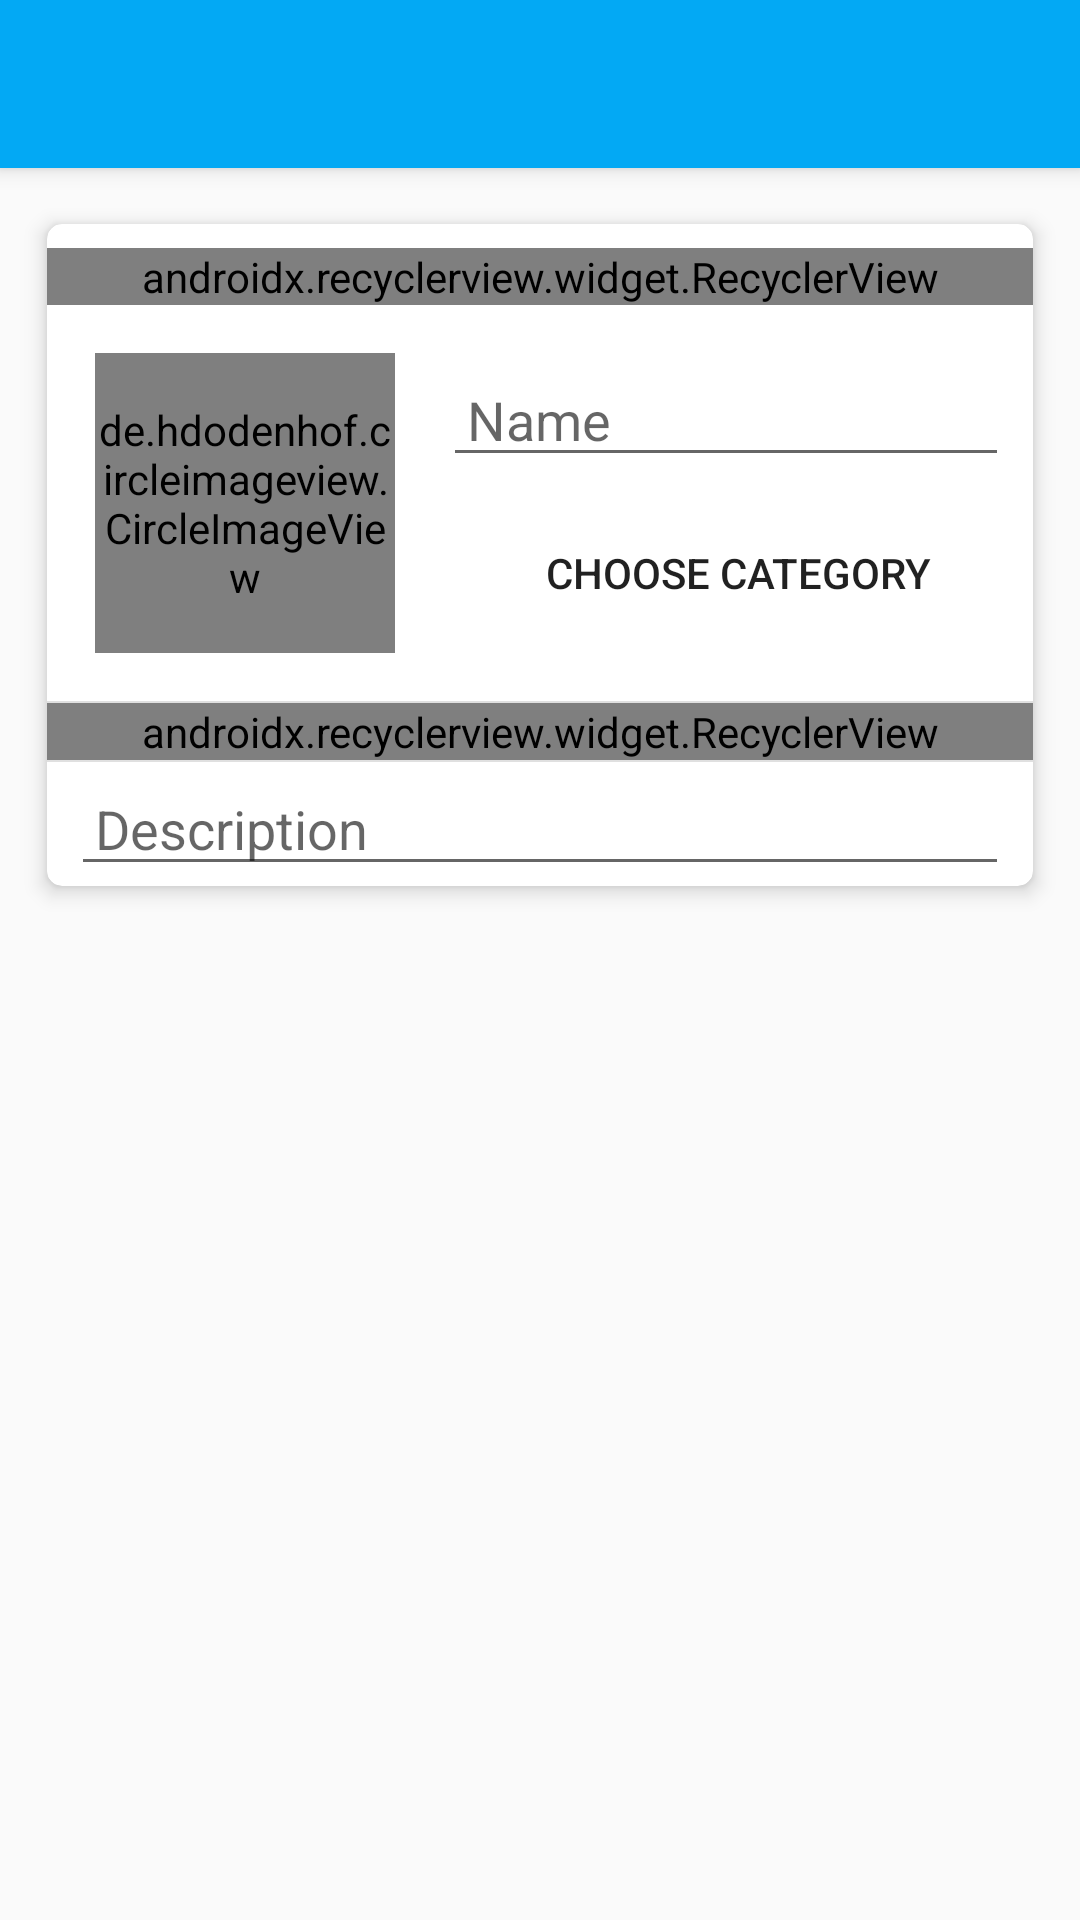

Write the Android layout XML for this screen, with the resource values it uses.
<!-- AndroidManifest.xml: application theme AppTheme.Base -->
<!-- res/layout/activity_add_new_thing.xml -->
<?xml version="1.0" encoding="utf-8"?>
<android.support.design.widget.CoordinatorLayout xmlns:android="http://schemas.android.com/apk/res/android"
    xmlns:app="http://schemas.android.com/apk/res-auto"
    xmlns:card_view="http://schemas.android.com/apk/res-auto"
    xmlns:tools="http://schemas.android.com/tools"
    android:orientation="vertical"
    android:layout_width="match_parent"
    android:animateLayoutChanges="true"
    android:layout_height="match_parent">

    <android.support.design.widget.AppBarLayout
        android:id="@+id/addNew.appbar"
        android:layout_width="match_parent"
        android:layout_height="wrap_content"
        android:theme="@style/Theme.AppCompat.NoActionBar"
        >


        <android.support.v7.widget.Toolbar
            android:background="@color/colorPrimary"
            android:id="@+id/addNew.toolbar"
            android:layout_width="match_parent"
            android:layout_height="wrap_content"
            android:minHeight="?attr/actionBarSize"
            app:navigationIcon="@drawable/ic_arrow_back_white_24dp"
            app:popupTheme="@style/ThemeOverlay.AppCompat.Light"
            app:layout_scrollFlags="scroll|snap"
            />



    </android.support.design.widget.AppBarLayout>

    <ProgressBar
        android:id="@+id/addNew.progressBar"
        android:layout_width="wrap_content"
        android:layout_height="wrap_content"
        android:layout_below="@+id/addNew.separator2"
        android:layout_gravity="center"
        android:visibility="gone" />

    <android.support.design.widget.FloatingActionButton
        android:id="@+id/addNew_btnSave"
        android:visibility="gone"
        android:layout_width="wrap_content"
        android:layout_height="wrap_content"
        android:layout_gravity="bottom|end"
        android:layout_margin="16dp"
        app:srcCompat="@drawable/ic_done_black_24dp"
        android:layout_alignParentBottom="true"
        android:layout_alignParentRight="true"
        android:layout_alignParentEnd="true" />




    <android.support.v7.widget.CardView

        android:id="@+id/addNew.card"
        android:layout_width="match_parent"
        android:layout_height="wrap_content"
        android:layout_marginEnd="8dp"
        android:layout_marginStart="8dp"
        android:layout_marginTop="8dp"
        android:clickable="false"
        android:foreground="?android:attr/selectableItemBackground"
        app:cardUseCompatPadding="true"
        app:layout_behavior="@string/appbar_scrolling_view_behavior"
        card_view:cardCornerRadius="5dp"
        card_view:cardElevation="4dp"
        card_view:cardMaxElevation="6dp">

        <RelativeLayout
        android:layout_width="match_parent"
        android:layout_height="match_parent">


            <android.support.v7.widget.RecyclerView
                android:id="@+id/addNew.hashtagRecyclerView"
                android:layout_width="match_parent"
                android:layout_height="wrap_content"
                android:orientation="horizontal"
                android:layout_alignParentLeft="true"
                android:layout_alignParentStart="true"
                android:layout_alignParentTop="true"
                android:layout_marginTop="8dp"
                app:layoutManager="android.support.v7.widget.LinearLayoutManager"
                tools:listitem="@layout/view_hashtag" />


            <de.hdodenhof.circleimageview.CircleImageView
                android:id="@+id/addNew.imageView"
                android:layout_width="100dp"
                android:layout_height="100dp"
                android:layout_below="@+id/addNew.hashtagRecyclerView"
                android:layout_gravity="center"
                android:src="@drawable/bg_pinky_sky"
                android:transitionName="@string/transitions.id.thing1Img"
                android:layout_margin="16dp"
                app:civ_border_color="#FF000000"
                app:civ_border_width="1dp" />

            <EditText
                android:id="@+id/addNew.etName"
                android:layout_width="match_parent"
                android:layout_height="wrap_content"
                android:layout_marginTop="16dp"
                android:hint="@string/name"
                android:inputType="textPersonName"
                android:paddingEnd="8dp"
                android:paddingStart="8dp"
                android:layout_below="@+id/addNew.hashtagRecyclerView"
                android:layout_alignRight="@+id/addNew.etDescription"
                android:layout_alignEnd="@+id/addNew.etDescription"
                android:layout_toRightOf="@+id/addNew.imageView"
                android:layout_toEndOf="@+id/addNew.imageView"
                android:nextFocusForward="@+id/addNew.etDescription"
                android:nextFocusDown="@+id/addNew.etDescription"
                />


            <Button
                android:id="@+id/addNew.btnCategory"
                style="?android:attr/borderlessButtonStyle"
                android:layout_width="match_parent"
                android:layout_height="wrap_content"
                android:layout_alignLeft="@+id/addNew.etName"
                android:layout_alignStart="@+id/addNew.etName"
                android:layout_below="@+id/addNew.etName"
                android:layout_margin="8dp"
                android:text="@string/choose_category" />

            <View
                android:id="@+id/addNew.separator"
                android:layout_width="fill_parent"
                android:layout_height="0.5dp"
                android:layout_below="@+id/addNew.imageView"
                android:background="@color/grey" />

            <android.support.v7.widget.RecyclerView
                android:id="@+id/addNew.recyclerView"
                android:layout_width="match_parent"
                android:layout_height="wrap_content"
                android:layout_below="@+id/addNew.separator"
                android:orientation="horizontal"
                android:visibility="visible"
                app:layoutManager="android.support.v7.widget.LinearLayoutManager"
                tools:listitem="@layout/view_card_single_icon" />

            <View
                android:id="@+id/addNew.separator2"
                android:layout_width="fill_parent"
                android:layout_height="0.5dp"
                android:layout_below="@+id/addNew.recyclerView"
                android:background="@color/grey" />

            <EditText
                android:id="@+id/addNew.etDescription"
                android:layout_width="match_parent"
                android:layout_height="wrap_content"
                android:layout_alignParentLeft="true"
                android:layout_alignParentStart="true"
                android:layout_below="@+id/addNew.separator2"
                android:layout_marginEnd="8dp"
                android:layout_marginStart="8dp"
                android:hint="@string/description"
                android:inputType="textMultiLine"
                android:paddingEnd="8dp"
                android:paddingStart="8dp"
                android:scrollbars="vertical" />

            <Button
                style="@style/Widget.AppCompat.Button.ButtonBar.AlertDialog"
                android:layout_width="wrap_content"
                android:layout_height="wrap_content"
                android:visibility="gone"
                android:id="@+id/addNew.btnHashtag"
                android:layout_margin="4dp"
                android:text="#HashTag"
                android:textAppearance="@style/TextAppearance.AppCompat.Caption"
                android:layout_below="@+id/addNew.etDescription"
                />

            <EditText
                android:id="@+id/addNew.etHashTag"
                android:layout_width="match_parent"
                android:layout_height="wrap_content"
                android:inputType="textPersonName"
                android:layout_marginTop="8dp"
                android:visibility="gone"
                android:layout_marginRight="8dp"
                android:layout_marginLeft="4dp"
                android:layout_below="@+id/addNew.etDescription"
                android:text="#"
                android:imeOptions="actionDone"
                android:maxLines="1"
                android:layout_toRightOf="@+id/addNew.btnHashtag"
                android:layout_toEndOf="@+id/addNew.btnHashtag" />


        </RelativeLayout>


    </android.support.v7.widget.CardView>


</android.support.design.widget.CoordinatorLayout>
<!-- res/layout/view_hashtag.xml (included above) -->
<?xml version="1.0" encoding="utf-8"?>
<LinearLayout xmlns:android="http://schemas.android.com/apk/res/android"
    android:orientation="vertical"
    android:layout_width="wrap_content"
    android:layout_height="wrap_content">


    <TextView
        android:id="@+id/view_hashtag"
        android:layout_marginStart="4dp"
        android:layout_marginEnd="4dp"
        android:padding="4dp"
        android:layout_width="wrap_content"
        android:layout_height="wrap_content"
        android:text="#Hashtag"
        android:background="@drawable/shape_bg_bubble"
        />
</LinearLayout>
<!-- res/layout/view_card_single_icon.xml (included above) -->
<android.support.v7.widget.CardView
    xmlns:android="http://schemas.android.com/apk/res/android"
    xmlns:app="http://schemas.android.com/apk/res-auto"
    xmlns:card_view="http://schemas.android.com/apk/res-auto"
    android:layout_width="wrap_content"
    android:layout_height="wrap_content"
    card_view:cardCornerRadius="2dp"
    card_view:cardElevation="8dp"
    card_view:cardMaxElevation="6dp"
    android:orientation="horizontal"
    android:elevation="2dp"
    android:layout_marginTop="8dp"
    android:layout_marginLeft="5dp"
    android:layout_marginRight="5dp"
    android:layout_marginBottom="8dp"
    android:foreground="?android:attr/selectableItemBackground"
    android:clickable="true"
    android:longClickable="true"
    android:id="@+id/card_single_icon">

    <RelativeLayout
        android:layout_width="match_parent"
        android:layout_height="match_parent">

        <de.hdodenhof.circleimageview.CircleImageView
            android:id="@+id/card_single_icon.imageView"
            android:layout_width="70dp"
            android:layout_height="70dp"
            android:layout_margin="8dp"
            android:layout_gravity="center"
            android:src="@mipmap/ic_launcher"
            app:civ_border_color="#FF000000"
            app:civ_border_width="1dp"
            android:layout_centerVertical="true"
            android:layout_centerHorizontal="true" />


    </RelativeLayout>

</android.support.v7.widget.CardView>
<!-- resources referenced by this layout -->
<resources>
  <color name="colorPrimary">#03A9F4</color>
  <color name="grey">#e0e0e0</color>
  <!-- drawable bg_pinky_sky: png bitmap (drawable, 26677 bytes) -->
  <!-- drawable shape_bg_bubble (drawable) -->
  <shape xmlns:android="http://schemas.android.com/apk/res/android"
      android:shape="rectangle"
      android:useLevel="false"
      android:thickness="9dp"
      android:innerRadius="0dp"
      >
      <solid android:color="@color/grey" />
      <corners android:radius="4dp" />
  
  </shape>
  <string name="choose_category">Choose Category</string>
  <string name="description">Description</string>
  <string name="name">Name</string>
  <string name="transitions.id.thing1Img">transitionThing1Img</string>
  <style name="AppTheme.Base" parent="Root.Theme">
          
  
          <item name="colorPrimary">@color/colorPrimary</item>
          <item name="colorPrimaryDark">@color/colorPrimaryDark</item>
          <item name="colorAccent">@color/colorAccent</item>
  
  
          <item name="windowActionBar">false</item>
          <item name="android:windowNoTitle">true</item>
  
      </style>
  <style name="Root.Theme" parent="Theme.AppCompat.Light.NoActionBar" />
  <color name="colorPrimaryDark">#000000</color>
  <color name="colorAccent">#f57c00</color>
</resources>
